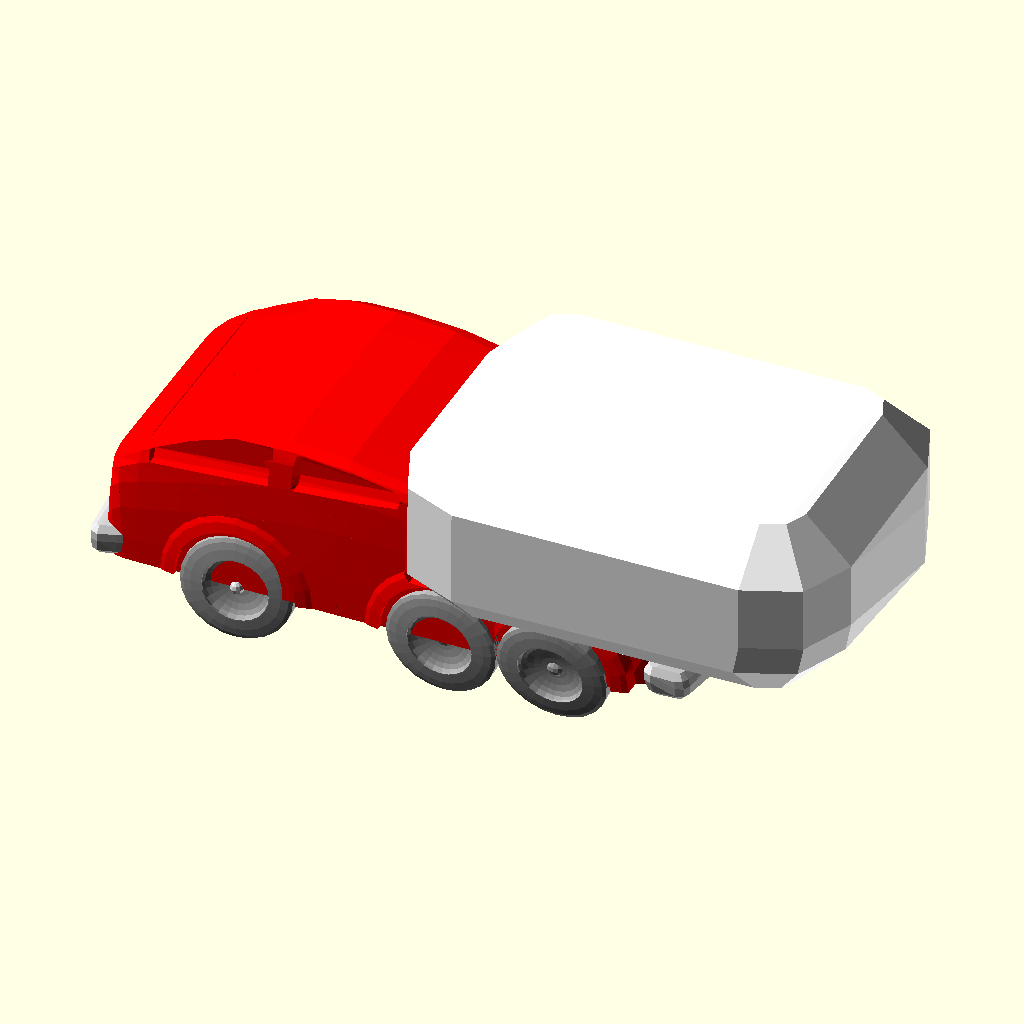
Cell 1: the model at its default parameters.
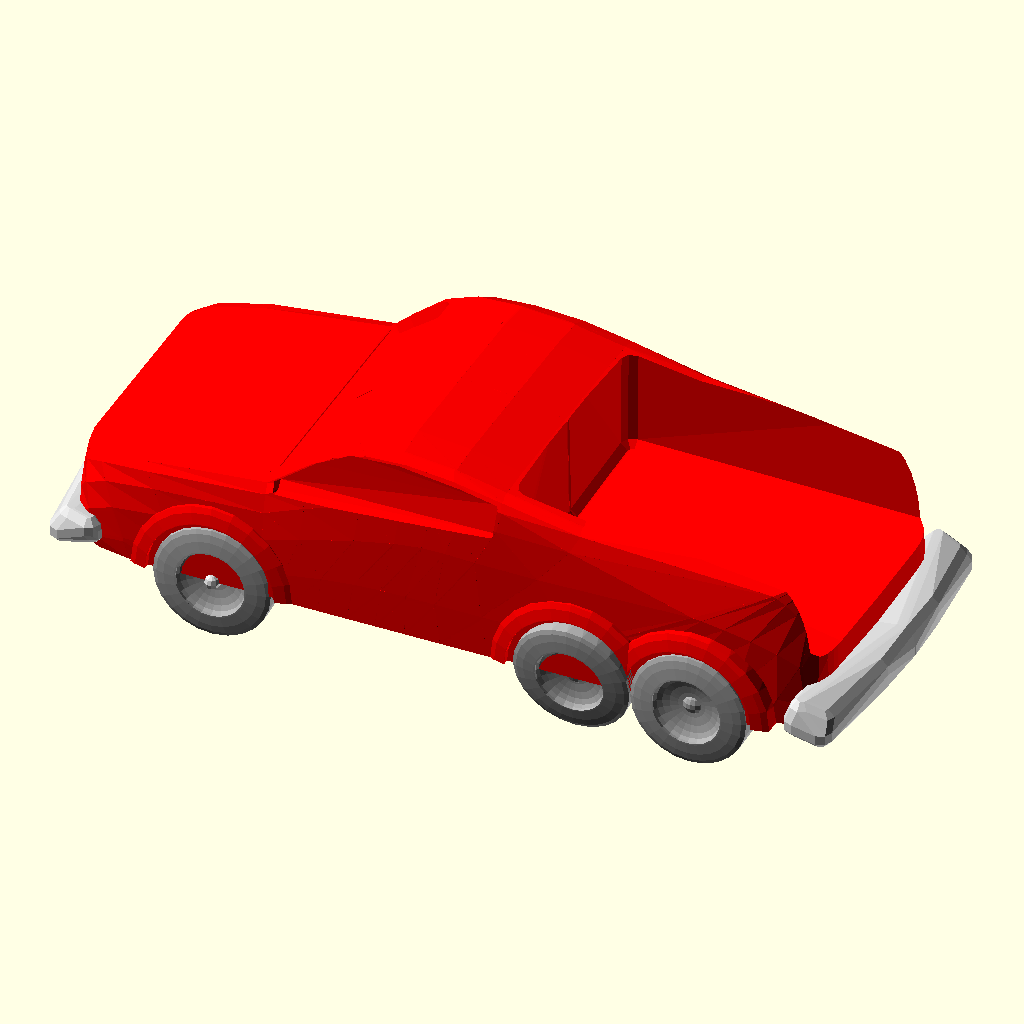
Cell 2: the same model with part = 2.
All cells are drawn from the same view direction (rotation 55°, 0°, 25°, orthographic, colour scheme Cornfield), but the view is re-fitted for each cell, so position and scale can differ between cells as well as the parameter.
Source of the model, attic/olderthan2019/winwall/bez/vehic3.scad:

// No Preview. Just hit Create.   Always leave Part at 1"
part=1;//[1,2,3,4,5,6,7,8,9,10]
/* [Hidden] */

fwd=srnd(45,60);
war=[fwd,fwd*3,fwd*2,fwd,fwd,fwd,fwd,fwd,fwd,fwd];
rwd=fwd;
tw=rnd(50,70) ;
l=max(rwd*1.5+fwd*1.5,srnd(tw*3.5,350))-abs(rwd-fwd)*4;
h=max(fwd*1.5,min(tw*2,l*srnd(0.01,0.5))+abs(rwd-fwd));
hoodl=max(0.+1,l*srnd(0.01,0.3)+abs(rwd-fwd)*1.2);   
cabl=min(l-hoodl,max(tw*1.5,l*srnd(0.1,0.9)));

cabw=tw*srnd(0.5,1)+abs(rwd-fwd)*0.5;
cabh=max(tw,h+(l-cabl)*0.1+abs(rwd-fwd)*0.3);

hoodw=tw*srnd(0.3,0.8)-abs(rwd-fwd)*0.1;
hoodh=cabh*rnd(0.2,0.7);

trunkl=l-(cabl+hoodl)-cabl*0.1+40;
trunkw=cabw*srnd(0.2,0.9);
trunkh=max(cabh*0.2,h*srnd(0.1,1)+l*0.05);
fax=fwd*srnd(0.75,1.25);
rax=max(fax+fwd+rwd/2,min(l-trunkl/2+rwd*2,l-rwd)-abs(rwd-fwd));
fenderl=fwd*1.5;
fenderw=(fwd*0.75)+abs(rwd-fwd);
fenderh=max(0,fwd*0.75);
bodyl=max(0,l-abs(rwd-fwd)*3);
bodyw=tw*1.05;
bodyh=fenderh*0.7;
dice=rands(0,2,10);
wildstore=rands(-2,2,1000);
rsize=5;
fn=8;
LINE1=vsharp([[0,hoodw,0],[0,tw,0],[hoodl,tw,0]]);
LINE2=vsharp([[0,hoodw,0],[0,tw,0],[0,tw,fenderh],[hoodl,tw,fenderh]]);
LINE3=vsharp([[0,hoodw,0],[0,hoodw,hoodh*0.8],[0,hoodw,hoodh*0.8],[0,cabw,hoodh*0.8],[hoodl,cabw,hoodh]]);
LINE4=vsharp([[0,0,0],[0,0,hoodh*0.8],[0,0,hoodh*0.8],[hoodl,0,hoodh]]);
LINE5=vsharp([[hoodl,tw,0],[hoodl+cabl*0.5,tw,0],[hoodl+cabl,tw,0]]);
LINE6=vsharp([[hoodl,tw,fenderh],[hoodl+cabl,tw,trunkh],[hoodl+cabl,tw,trunkh],[hoodl+cabl,tw,trunkh],[l,tw,trunkh]]);
LINE7=vsharp([[hoodl,cabw,hoodh],[hoodl+cabl*0.3,cabw,h],[hoodl+cabl*0.3,cabw,h],[hoodl+cabl,cabw,h],[hoodl+cabl,tw,trunkh],[l,trunkw,trunkh]]);
LINE8=vsharp([[hoodl,0,hoodh],[hoodl+cabl*0.3,0,h],[hoodl+cabl*0.3,0,h],[hoodl+cabl,0,h],[hoodl+cabl,0,trunkh],[l,0,trunkh]]);

LINE9=vsharp([[hoodl+cabl,tw,0],[l,tw,0],[l,trunkw,0]]);
LINE10=vsharp([[l,tw,trunkh],[l,trunkw,0]]);
LINE11=vsharp([[l,trunkw,trunkh],[l,trunkw,0]]);
LINE12=vsharp([[l,0,trunkh],[l,0,0]]);
trunkr=srnd(3,h-fenderh*0.5);
//////////////////////////////////////////////////////////////////////////////////////////////////////////////////////////////////////////////////////////

mirrorcopy() {
    
    
  color("red") difference() {    
union() {    union() {  
Carbody(LINE1,LINE2,LINE3,LINE4,8);
difference() { Carbody(LINE5,LINE6,LINE7,LINE8,8); 
    translate([(hoodl+cabl*0.5),0,hoodh]){minkowski(){
    
    difference() { hull(){ difference() {
    scale([0.9,1,0.85])translate([-(hoodl+cabl*0.5),0,-hoodh])Carbody(LINE5,LINE6,LINE7,LINE8);
    rotate([0,-5,0])translate([-l*0.5,-10,-h])cube([l,tw*3,h]);
     rotate([0,5,0])   translate([cabl*0.5,-10,-h])cube([l,tw*3,h*2]);
       scale([0.95,0.97,0.95])translate([-(hoodl+cabl*0.5),-1,-hoodh])hull()Carbody(LINE5,LINE6,LINE7,LINE8);}}
   if(cabl>fwd*2){  rotate([0,5,0])translate([0,-10,0])cube([l*0.05,tw*3,h]);
       }}
 rotate([0,80,90])cylinder(h=30,r1=0,r2=10,$fn=8);
       }}
    minkowski(){
      translate([0,-1,hoodh]) hull(){ difference() {scale([1,0.85,0.80])translate([-10,0,-hoodh])      Carbody(LINE5,LINE6,LINE7,LINE8);
       scale([1,1,1])translate([5,0,-hoodh])Carbody(LINE5,LINE6,LINE7,LINE8);
       translate([0,-10,-h])cube([l,tw*3,h]);}
     }
     
    
    rotate([-10,-45,0])cylinder(h=30,r1=0,r2=10,$fn=8);
     } 
     }
Carbody(LINE9,LINE10,LINE11,LINE12,8);

 }

translate([fax, tw, 0])scale(1.4) wheel(fwd);
if(trunkl * .4 > rwd||l>rwd*5) {
for(nax = [rax: -rwd: max(rax - rwd * 2, min(l-rwd*2,l - trunkl + rwd))]) {
translate([nax, tw, 0])scale(1.4) wheel(rwd);

}
} else {
translate([rax, tw+abs(rwd-fwd)*0.5, 0])scale(1.4)  wheel(rwd);

}


        
     /*
if (fwd==rwd){
color("red") translate([0, 0, 0]) {rcube([bodyl, bodyw, bodyh],rsize,fn,80);}
    
  color("red") translate([fax, tw, 0]) {
    translate([-fenderl * 0.5, -fenderw*0.7, 0]) rcube([fenderl, fenderw, fenderh],rsize,fn,90);}}
    
if (fwd==rwd) {     color("red") 
if(trunkl * .4 > rwd||l>rwd*5) {
     for(nax = [rax: -rwd: max(rax - rwd * 2, min(l-rwd*2,l - trunkl + rwd))]){
      translate([nax, tw, 0]) translate([-fenderl * 0.5, -fenderw*0.7, 0]) rcube([fenderl, fenderw, fenderh],rsize,fn,100);
    }
  } else {
    translate([rax, tw, 0]) scale(1.1) translate([-fenderl * 0.5, -fenderw*0.7, 0]) rcube([fenderl, fenderw, fenderh],rsize,fn,110);
  }}


*/}
/////////////cutters////////////////////////////////

if(trunkl>cabl+hoodl) {
  

          
  color("white")translate([l-trunkl+35, 0, bodyh])  rotate([0,0,0])  scube([trunkl*1.1, tw*1.5, trunkh*1.2],rsize,fn,60);}
if(trunkl>cabl) {
  

          
  color("white")translate([l-trunkl+35, 0, bodyh])  rotate([0,0,0])  scube([trunkl*1.1, trunkw*1.5, trunkh*1.2],rsize,fn,60);}
        
   translate([fax, tw, 0]) {  scale(1.1) flatwheel(fwd);
    rotate([0, 0, 180]) scale([1.1, 3, 1.1]) flatwheel(fwd);
  color("red")   rotate([0, 0, 180]) translate([0,-rwd*0.2,0]) scale([6, 6, 6]) flatwheel(fwd);
   }


if(trunkl * .4 > rwd||l>rwd*5) {
  for(nax = [rax: -rwd: max(rax - rwd * 2, min(l-rwd*2,l - trunkl + rwd))]){
  translate([nax, tw, 0]) {
    scale(1.1) flatwheel(rwd);
    rotate([0, 0, 180]) scale([1.1, 3, 1.1]) flatwheel(rwd);
  color("red")   rotate([0, 0, 180]) translate([0,-rwd*0.2,0]) scale([6, 6, 6]) flatwheel(rwd);
  }
}
} else {
translate([0,-fwd*0.1,0])translate([rax, tw+abs(rwd-fwd)*0.5, 0]) {
  scale(1.1) flatwheel(rwd);
  rotate([0, 0, 180]) scale([1.1, 3, 1.1]) flatwheel(rwd);
 color("red")  rotate([0, 0, 180]) translate([0,-rwd*0.2,0]) scale([6, 6, 6]) flatwheel(rwd);

}
}
translate([0,0,-50])cube([l,tw*2,50]);
}

/////////////////////////////////////////////////


color("lightgray")translate([-5,0,0])hull(){translate([-5,0,0])scube([5,tw*0.45,h*0.2],rsize,fn,120);
translate([-2,0,])scube([15,tw*1.05-abs(rwd-fwd)*0.5,h*0.2],rsize,fn,130);}


color("lightgray")translate([l+10,0,0])mirror([-1,0,0])hull(){translate([-5,0,0])scube([5,tw*0.45,h*0.2],rsize,fn,140);
translate([-2,0,])scube([15,tw*1.05-abs(rwd-fwd)*0.5,h*0.2],rsize,fn,150);}

color("lightgray")line([fax, 0, 0], [fax, tw, 0],3);
color("darkgrey"){line([fax, 0, 0], [fax, tw*0.9, 0],4);
    translate ([fax, 0, 0] )rotate([0,90,0])sphere(fwd*0.25,$fn=16) ;
translate([5,0,-2])scube([max(l-tw*0.45,rax),tw*0.45,rwd*0.2],rsize,fn,160);
translate([fax, tw, 0])rotate([rnd(-5,5),0,rnd(-5,5)]) wheel(fwd);
if(trunkl * .4 > rwd||l>rwd*5) {
for(nax = [rax: -rwd: max(rax - rwd * 2, min(l-rwd*2,l - trunkl + rwd))]) {
translate([nax, tw, 0])rotate([rnd(-15,5),0,0]) wheel(rwd);
 line([nax, 0, rwd/2-min(rwd,fwd)/2], [nax, tw*0.9, rwd/2-min(rwd,fwd)/2],5);
  translate ([nax, 0, rwd/2-min(rwd,fwd)/2] )rotate([0,90,0])sphere(fwd*0.25,$fn=16) ;
}
} else {
translate([rax, tw+abs(rwd-fwd)*0.5, 0])rotate([rnd(-15,5),0,0]) wheel(rwd);
 line([rax, 0, rwd/2-min(rwd,fwd)/2], [rax, tw*0.9, rwd/2-min(rwd,fwd)/2],5); 
     translate ([rax, 0, rwd/2-min(rwd,fwd)/2] )rotate([0,90,0])sphere(rwd*0.25,$fn=16) ;
}



}}if(trunkl>cabl+hoodl) {
  

          
  color("white")translate([l-trunkl+35, -tw, bodyh])  rotate([0,0,0])  scube([trunkl*1.1, tw*0.95*2, h*1.2],trunkr,fn,60);}
 //end main
////////////////////////////////////////////////
///////////////////////////////////////////////   

module Carbody(LINE1,LINE2,LINE3,LINE4,D=6){
hstep=1/D;
vstep=1/D;

  //  ShowControl(LINE1); 
  //  ShowControl(LINE2); 
  //  ShowControl(LINE3); 
  //  ShowControl(LINE4); 
   
for (t=[0:hstep:1-hstep+0.001]){
spar1=vsharp([ bez2(t, LINE1)+[0,0,0],bez2(t, LINE2),bez2(t, LINE3),bez2(t, LINE3),bez2(t, LINE4)+[0,0,0]]);
spar2=vsharp([ bez2(t+hstep, LINE1)+[0,0,0],bez2(t+hstep, LINE2),bez2(t+hstep, LINE3),bez2(t+hstep, LINE3),bez2(t+hstep, LINE4)+[0,0,0]]);
  
for (v=[0:vstep:1-vstep+0.001]){
 
      
    p1=[((bez2(v, spar1)[0] ) ) ,max(0,bez2(v, spar1)[1] ),bez2(v, spar1)[2]];
    p2=[((bez2(v+vstep, spar1)[0] ) ) ,max(0,bez2(v+vstep, spar1)[1] ),bez2(v+vstep, spar1)[2]];
    p3=[((bez2(v, spar2)[0] ) ) ,max(0,bez2(v, spar2)[1] ),bez2(v, spar2)[2]];
    p4=[((bez2(v+vstep, spar2)[0] ) ) ,max(0,bez2(v+vstep, spar2)[1] ),bez2(v+vstep, spar2)[2]];
    

poly(p1,p2,p3);
 poly(p4,p3,p2);
        
        
        
        
    
}
}
    }
  module poly(p1,p2,p3,h1=1) {
 
  hull() {
      
    translate(t(p1)) sphere(h1,$fn=4);
    translate(t(p2)) sphere(h1,$fn=4);
    translate(t(p3))  sphere(h1,$fn=4);
  
    translate(y(p1)) sphere(h1,$fn=4);
    translate(y(p2)) sphere(h1,$fn=4);
    translate(y(p3)) sphere(h1,$fn=4);
  }
}
module cab(){
      difference(){ rcube([cabl, cabw, cabh],2,6,20);
                   mirrorcopy(){ cutrcube([cabl, cabw, cabh],2,6,20);} }
    }
module rcube(v, r = 2, n = 6,s=0) {
rc = r;
x = v[0];
y = v[1];
z = v[2];
hull() { 
hull() {
    translate(ywilde(s+1)+[rc, 0, rc]) sphere(r, $fn = n);
    translate(wilde(s+1)+[rc, 0.7*y - rc, rc]) sphere(r, $fn = n);
    translate(ywilde(s+3)+[rc, 0, 0.7 * z - rc]) sphere(r, $fn = n);
    translate(wilde(s+3)+[rc, 0.7*y - rc, 0.7 * z - rc]) sphere(r, $fn = n);
} hull() { 
    translate(ywilde(s+5)+[0.4 * x, 0, z - rc]) sphere(r, $fn = n);
    translate(wilde(s+6)+[0.4 * x, 0.7*y - rc, z - rc]) sphere(r, $fn = n);
    translate(ywilde(s+7)+[0.8 * x, 0, z - rc]) sphere(r, $fn = n);
    translate(wilde(s+8)+[0.8 * x, 0.7*y - rc, z - rc]) sphere(r, $fn = n);
} hull() { 
    translate(ywilde(s+9)+[x, 0, rc]) sphere(r, $fn = n);
    translate(wilde(s+10)+[x, y - rc, rc]) sphere(r, $fn = n);
    //translate([x, 0, z - rc]) sphere(r, $fn = n);
    //translate([x, y - rc, z - rc]) sphere(r, $fn = n);
    
    translate(ywilde(s)+[x, 0, 0.9 * z - rc]) sphere(r, $fn = n);
    translate(wilde(s)+[x, 0.7*y - rc, 0.9 * z - rc]) sphere(r, $fn = n);
}}
}

module cutrcube(v, r = 4, n = 4,s=0) {
rc = 3;
    rh=rc*0.3;
r2=1;
x = v[0];
y = v[1]*0.95;
z = v[2];
 

   // translate(ywilde(s+1)+[rc, 0, rc]) sphere(r2, $fn = n);
   // translate(wilde(s+2)+[rc, 0.7*y - rc, rc]) sphere(r2, $fn = n);
 translate([-rc,0,0])hull(){
translate(ywilde(s+3)+[rc, 0, 0.7 * z ]) sphere(r2, $fn = n);
    translate(wilde(s+3)+[rc, 0.7*y - rc, 0.7 * z ]) sphere(r2, $fn = n);
    translate(ywilde(s+5)+[0.4 * x-rc, 0, z - rc*2]) sphere(r2, $fn = n);
  translate(wilde(s+6)+[0.4 * x-rc, 0.7*y - rc, z - rc*2]) sphere(r2, $fn = n);

translate(ywilde(s+3)+[-rc, 0, 0.7 * z + rh]) sphere(r2, $fn = n);
    translate(wilde(s+3)+[-rc, 0.7*y - rc, 0.7 * z + rh]) sphere(r2, $fn = n);
    translate(ywilde(s+5)+[0.4 * x-rc*2, 0, z-rc ]) sphere(r2, $fn = n);
  translate(wilde(s+6)+[0.4 * x-rc*2, 0.7*y - rc, z -rc]) sphere(r2, $fn = n);

}  // translate(ywilde(s+7)+[0.8 * x, 0, z - rc]) sphere(r2, $fn = n);
    //translate(wilde(s+8)+[0.8 * x, 0.7*y - rc, z - rc]) sphere(r2, $fn = n);

    //translate(ywilde(s+9)+[x, 0, rc]) sphere(r2, $fn = n);
    //translate(wilde(s+10)+[x, y - rc, rc]) sphere(r2, $fn = n);
    //translate([x, 0, z - rc]) sphere(r, $fn = n);
    //translate([x, y - rc, z - rc]) sphere(r, $fn = n);
    
    //translate(ywilde(s)+[x, 0, 0.9 * z - rc]) sphere(r2, $fn = n);
  hull(){     translate([0,rh,0]){ 
      translate(wilde(s+8)+[0.8 * x, 0.7*y , z - rc*2]) sphere(r2, $fn = n);
      translate(wilde(s)+[x-rc, 0.7*y , 0.9 * z-rc*2 ]) sphere(r2, $fn = n);
        translate(wilde(s+4)+[rc*2, 0.7*y , 0.7 * z-rc ]) sphere(r2, $fn = n);
        translate(wilde(s+6)+[0.4 * x, 0.7*y , z-rc*2 ]) sphere(r2, $fn = n);
        translate(wilde(s+4)+[x-rc*2, 0.76*y , 0.7 * z ]) sphere(r2, $fn = n);}
       translate([0,rc*5,0]){  
            translate(wilde(s+8)+[0.8 * x, 0.7*y , z - rc*2]) sphere(r2, $fn = n);
           translate(wilde(s)+[x-rc, 0.7*y , 0.9 * z-rc*2 ]) sphere(r2, $fn = n);
        translate(wilde(s+4)+[rc*2, 0.7*y , 0.7 * z-rc ]) sphere(r2, $fn = n);
        translate(wilde(s+6)+[0.4 * x, 0.7*y , z-rc*2 ]) sphere(r2, $fn = n);
        translate(wilde(s+4)+[x-rc*2, 0.76*y , 0.7 * z ]) sphere(r2, $fn = n);}}
}
module scube(v, r = 2, n = 6,s=0) {
rc = r;
x = v[0];
y = v[1];
z = v[2];
dewild=1;
hull() { 
hull() {
    translate(dewild*ywilde(s)+[rc, 0, rc]) sphere(r, $fn = n);
    translate(dewild*wilde(s+1)+[rc, y - rc, rc]) sphere(r, $fn = n);
    translate(dewild*ywilde(s+2)+[rc, 0, z - rc]) sphere(r, $fn = n);
    translate(dewild*wilde(s+3)+[rc, y - rc,  z - rc]) sphere(r, $fn = n);
} hull() { 
    translate(dewild*ywilde(s+4)+[ x, 0, z - rc]) sphere(r, $fn = n);
    translate(dewild*wilde(s+5)+[ x, y - rc, z - rc]) sphere(r, $fn = n);
} hull() { 
    translate(dewild*ywilde(s+6)+[x, 0, rc]) sphere(r, $fn = n);
    translate(dewild*wilde(s+7)+[x, y - rc, rc]) sphere(r, $fn = n);
 
    
 }
}}
function wilde(i)=[wildstore[i],wildstore[i*2],wildstore[i*3]];
function ywilde(i)=[wildstore[i],0,wildstore[i*3]];
module wheel(d){

translate ([0,0,d/2-min(rwd,fwd)/2]) 
rotate([90,0,0]) difference(){ hull(){
    scale([d*0.5,d*0.5,3])sphere(1,$fn=24);
    translate([0,0,d/4])
    rotate([0,0,7.5]) scale([d*0.5,d*0.5,3])sphere(1,$fn=24);}
 //cylinder(d/4,d/2,d/2);
      translate([0,0,-d/30])
    scale([d*0.3,d*0.3,4.5])sphere(1,$fn=24);
          translate([0,0,d/3.5])
   scale([d*0.3,d*0.3,3.5])sphere(1,$fn=24);}
    }


module flatwheel(d){

translate ([0,0,d/2-min(rwd,fwd)/2]) 
rotate([90,0,0])  cylinder(d/3,d/2,d/2);
}
module extrudeT(v,d=8,start=0,stop=1) {
     detail=1/d;
for(i = [start+detail: detail: stop]) {
   for (j=[0:$children-1]) 
  hull() {
    translate(t(bez2(i,v))) rotate(bez2euler(i, v))scale(bez2(i  , v)[3]) children(j);
    translate(t(bez2(i - detail, v))) rotate(bez2euler(i - detail, v))scale(bez2(i- detail  , v)[3]) children(j);
  }
}
}

module mirrorextrudeT(v,d=8,start=0,stop=1) {
     detail=1/d;
for(i = [start+detail: detail: stop]) {
   for (j=[0:$children-1]) 
  hull() {mirrorcopy([0,-1,0]){
    translate(t(bez2(i,v))) rotate(bez2euler(i, v))scale(bez2(i  , v)[3]) children(j);
    translate(t(bez2(i - detail, v))) rotate(bez2euler(i - detail, v))scale(bez2(i- detail  , v)[3]) children(j);
  }}
}
}

module ShowControl(v)  
{  // translate(t(v[0])) sphere(v[0][3]);
  for(i=[1:len(v)-1]){
   // vg  translate(t(v[i])) sphere(v[i][3]);
      hull(){
          translate(t(v[i])) sphere(0.5);
          translate(t(v[i-1])) sphere(0.5);
          }          }
  } 
  
module line(a,b,c=0.5){
    hull(){
        translate(a)sphere(c);
        translate(b)sphere(c);
        
        }
    
    }  
  module ShowControl(v)  
  {  // translate(t(v[0])) sphere(v[0][3]);
      for(i=[1:len(v)-1]){
       // vg  translate(t(v[i])) sphere(v[i][3]);
          hull(){
              translate(t(v[i])) sphere(2);
              translate(t(v[i-1])) sphere(2);
              }          }
      }  
module mirrorcopy(vec=[0,1,0]) 
{ union(){
children(); 
mirror(vec) children(); }
} 

function  subdv(v)=[
let(last=(len(v)-1)*3)
for (i=[0:last])
  let(j=floor((i+1)/3))

i%3 == 0?
v[j]
:
i%3  == 2?
   v[j]- un(un(pre(v,j))+un(post(v,j)))*(len3(pre(v,j))+len3(post(v,j)))*0.1
    :
   v[j] +un(un(pre(v,j)) +un(post(v,j)))*(len3(pre(v,j))+len3(post(v,j)))*0.1

]
;     
function bz2t(v,stop,precision=0.01,t=0,acc=0)=
acc>=stop||t>1?
t:
bz2t(v,stop,precision,t+precision,acc+len3(bez2(t,v)-bez2(t+precision,v)));

function len3bz(v,precision=0.01,t=0,acc=0)=t>1?acc:len3bz(v,precision,t+precision,acc+len3(bez2(t,v)-bez2(t+precision,v)));

function bez2(t, v) = (len(v) > 2) ? bez2(t, [
for(i = [0: len(v) - 2]) v[i] * t + v[i + 1] * (1 - t)
]): v[0] * t + v[1] * (1 - t);
function lim31(l, v) = v / len3(v) * l;
function len3(v) = sqrt(pow(v[0], 2) + pow(v[1], 2) + pow(v[2], 2));
function bez2euler(i, v) = [0, -asin(bez2v(i, v)[2]), atan2(bez2xy(bez2v(i, v))[1], bez2xy(bez2v(i, v))[0])];

function bez2xy(v) = lim31(1, [v[0], v[1], 0]); // down xy projection
function bez2v(i, v) = lim31(1, bez2(i - 0.0001, v) - bez2(i, v)); // unit vector at i
function t(v) = [v[0], v[1], v[2]];
function rndR()=[rands(0,360,1)[0],rands(0,360,1)[1],rands(0,360,1)[0]];
function rndV()=[rands(-1,1,1)[0],rands(-1,1,1)[0],rands(-1,1,1)[0]];
function midpoint(start,end) = start + (end  - start )/2;
function rndc()=[rands(0,1,1)[0],rands(0,1,1)[0],rands(0,1,1)[0]];     
  
  function rnd(a,b)=a+gauss(rands(0,1,1)[0])*(b-a);     
  function srnd(a,b)=rands(a,b,1)[0];     

function t(v) = [v[0], v[1], v[2]];
function y(v) = [v[0], 0, v[2]];

function vsharp(v) = [
  for(i = [0: 0.5: len(v) - 1]) v[floor(i)]
];

function un(v) = v / max(len3(v),0.000001) * 1;
function len3(v) = sqrt(pow(v[0], 2) + pow(v[1], 2) + pow(v[2], 2));
function pre(v,i)= i>0?         (v[i]-v[i-1]):[0,0,0,0];
function post(v,i)=i<len(v)-1?  (v[i+1]-v[i]):[0,0,0,0] ;
function SC3 (a)= let( b=clamp(a))(b * b * (3 - 2 * b));
function clamp (a,b=0,c=10)=min(max(a,b),c);
function gauss(x)=x+(x-SC3(x));
Customizer parameters (derived from the source; name, type, default, range or options):
part: number, default 1, options 1, 2, 3, 4, 5, 6, 7, 8, 9, 10
